Photos from the image-classification dataset "finalCAIProject" in the GitHub repository jacobgale21/finalCAIProject. Its 12 classes are: backpack, book, calculator, chair, clock, desk, keychain, laptop, paper, pen, phone, water bottle.

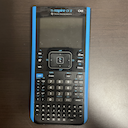
Label: calculator

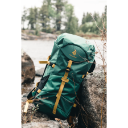
Label: backpack

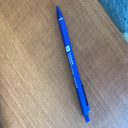
Label: pen

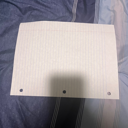
Label: paper

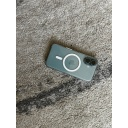
Label: phone

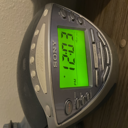
Label: clock
